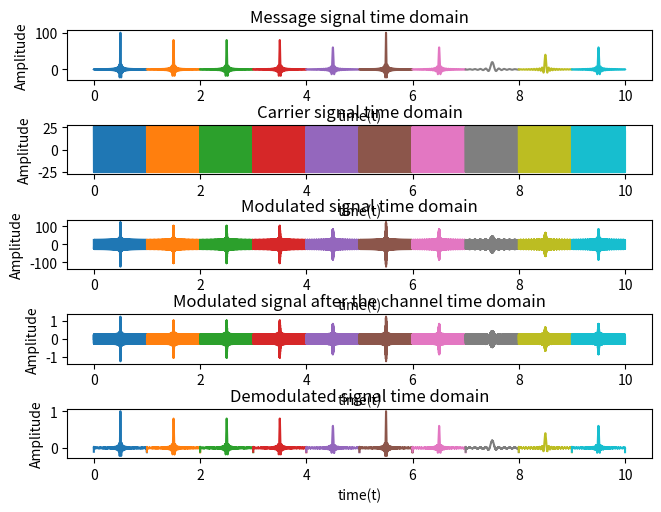
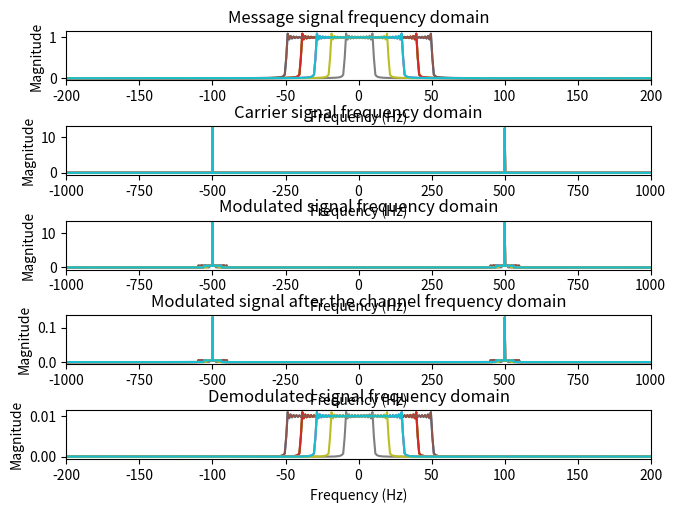

Here is the Python script that generated these plots, in order:
import numpy as np
import matplotlib.pyplot as plt
import math
from scipy import signal

signal_duration = 10

for T in range(signal_duration):

    # defining the common parameters

    N = 11  # Sum of last 2 digits of ID
    start_time = 0
    stop_time = 1
    f_carrier = 500
    fs = 10 * f_carrier
    ts = 1 / fs
    time = np.arange(start_time, stop_time, ts)
    A = 25
    # Because the min of the largest sinc pulse for this case is ~ -21,
    # hence for the envelope detector to work the carrier amplitude must be greater than this.

    carrier_signal_t = A * np.cos(2 * math.pi * f_carrier * time)
    carrier_signal_f = np.fft.fftshift(abs(np.fft.fft(carrier_signal_t) / fs))

    len_time = len(time)
    freq_axis = np.linspace(-fs / 2, fs / 2, len_time)

    # Defining the message signal
    B_max = 5
    B_min = 1
    B = np.random.randint(B_min, B_max + 1)
    message_t = 20 * B * np.sinc(20 * B * (time - (start_time + stop_time) / 2))
    message_f = np.fft.fftshift(abs(np.fft.fft(message_t) / fs))

    # Modulating the message signal
    message_mod_t = np.multiply((1 + message_t / A), carrier_signal_t)
    message_mod_f = np.fft.fftshift(abs(np.fft.fft(message_mod_t)) / fs)

    # Modelling noise
    mu = 0
    sigma_square = 10**(-6)
    sigma = np.sqrt(sigma_square)
    noise = mu + sigma * np.random.randn(len(message_t))

    # Modelling the Channel
    a = 0.01

    # Both of the following implementations work - uncomment any one at a time
    # 1. Implement the delta function
    channel_t1 = a*signal.unit_impulse(len(message_t), 'mid')
    channel_t = np.multiply(channel_t1, carrier_signal_t) / A

    output_t = np.convolve(message_mod_t, channel_t, mode='same') + noise
    output_f = np.fft.fftshift(abs(np.fft.fft(output_t) / fs))

    # 2. Instead of convolivng with the delta function,
    # directly multiply the output with the amplitude of channel_t,  for which I have used 'a' here.

    # output_t = a * message_mod_t
    # output_f = np.fft.fftshift(abs(np.fft.fft(output_t) / fs))

    # Demodulation - division by 2 to ensure that the amplitude of
    # the carrier which has been multiplied before is reduced to 1.

    # Subtraction of A * a to remove the DC value(which was modified by the channel)
    # we added for the envelope detector to work

    output_demod_t = abs(signal.hilbert(output_t)) - A * a
    output_demod_f = np.fft.fftshift(abs(np.fft.fft(output_demod_t) / fs))

    plt.figure(1)
    plt.subplots_adjust(top=0.959, bottom=0.068, left=0.065, right=0.978, hspace=0.925, wspace=0.2)
    plt.subplot(5, 1, 1)
    plt.plot(time + T, message_t)
    plt.title('Message signal time domain')
    plt.xlabel('time(t)')
    plt.ylabel('Amplitude')

    plt.subplot(5, 1, 2)
    plt.plot(time + T, carrier_signal_t)
    plt.title('Carrier signal time domain')
    plt.xlabel('time(t)')
    plt.ylabel('Amplitude')

    plt.subplot(5, 1, 3)
    plt.plot(time + T, message_mod_t)
    plt.title('Modulated signal time domain')
    plt.xlabel('time(t)')
    plt.ylabel('Amplitude')

    plt.subplot(5, 1, 4)
    plt.plot(time + T, output_t)
    plt.title('Modulated signal after the channel time domain')
    plt.xlabel('time(t)')
    plt.ylabel('Amplitude')

    plt.subplot(5, 1, 5)
    plt.plot(time + T, output_demod_t)
    plt.title('Demodulated signal time domain')
    plt.xlabel('time(t)')
    plt.ylabel('Amplitude')

    plt.figure(2)
    plt.subplots_adjust(top=0.959, bottom=0.068, left=0.065, right=0.978, hspace=0.925, wspace=0.2)
    plt.subplot(5, 1, 1)
    plt.plot(freq_axis, message_f)
    plt.title('Message signal frequency domain')
    plt.xlabel('Frequency (Hz)')
    plt.ylabel('Magnitude')
    plt.xlim([-2 * 20 * B_max, 2 * 20 * B_max])

    plt.subplot(5, 1, 2)
    plt.plot(freq_axis, carrier_signal_f)
    plt.title('Carrier signal frequency domain')
    plt.xlabel('Frequency (Hz)')
    plt.ylabel('Magnitude')
    plt.xlim([-2 * f_carrier, 2 * f_carrier])

    plt.subplot(5, 1, 3)
    plt.plot(freq_axis, message_mod_f)
    plt.title('Modulated signal frequency domain')
    plt.xlabel('Frequency (Hz)')
    plt.ylabel('Magnitude')
    plt.xlim([-2 * f_carrier, 2 * f_carrier])

    plt.subplot(5, 1, 4)
    plt.plot(freq_axis, output_f)
    plt.title('Modulated signal after the channel frequency domain')
    plt.xlabel('Frequency (Hz)')
    plt.ylabel('Magnitude')
    plt.xlim([-2 * f_carrier, 2 * f_carrier])

    plt.subplot(5, 1, 5)
    plt.plot(freq_axis, output_demod_f)
    plt.title('Demodulated signal frequency domain')
    plt.xlabel('Frequency (Hz)')
    plt.ylabel('Magnitude')
    plt.xlim([-2 * 20 * B_max, 2 * 20 * B_max])

plt.show()
